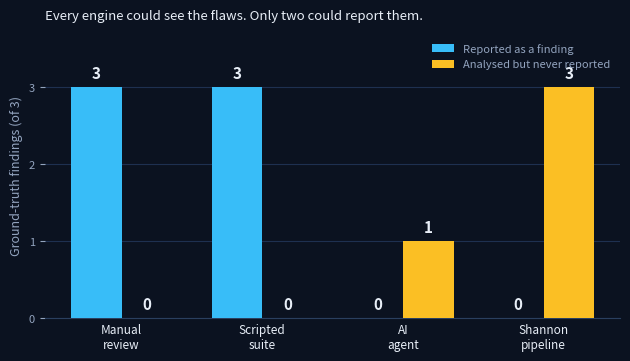

Reproduce this figure in Python.
"""Chart for slide 8: ground-truth findings reported versus merely analysed."""
import matplotlib
matplotlib.use("Agg")
import matplotlib.pyplot as plt
import numpy as np

BG = "#0B1220"
CYAN = "#38BDF8"
AMBER = "#FBBF24"
MUTED = "#93A4BF"
TEXT = "#E8EEF7"

engines = ["Manual\nreview", "Scripted\nsuite", "AI\nagent", "Shannon\npipeline"]
reported = [3, 3, 0, 0]
analysed = [0, 0, 1, 3]

x = np.arange(len(engines))
w = 0.36

fig, ax = plt.subplots(figsize=(6.2, 3.5), dpi=300)
fig.patch.set_facecolor(BG)
ax.set_facecolor(BG)

b1 = ax.bar(x - w / 2, reported, w, label="Reported as a finding", color=CYAN, zorder=3)
b2 = ax.bar(x + w / 2, analysed, w, label="Analysed but never reported", color=AMBER, zorder=3)

for bars in (b1, b2):
    for b in bars:
        h = b.get_height()
        ax.text(b.get_x() + b.get_width() / 2, h + 0.07, f"{int(h)}",
                ha="center", va="bottom", fontsize=11, color=TEXT, fontweight="bold")

ax.set_ylabel("Ground-truth findings (of 3)", fontsize=9, color=MUTED)
ax.set_xticks(x)
ax.set_xticklabels(engines, fontsize=8.5, color=TEXT)
ax.set_ylim(0, 3.7)
ax.set_yticks([0, 1, 2, 3])
ax.tick_params(axis="y", colors=MUTED, labelsize=8)
ax.tick_params(axis="x", length=0)

for spine in ("top", "right", "left"):
    ax.spines[spine].set_visible(False)
ax.spines["bottom"].set_color("#2A3F5F")

ax.grid(axis="y", color="#1E3050", linewidth=0.8, zorder=0)
ax.set_axisbelow(True)

leg = ax.legend(frameon=False, fontsize=8, loc="upper right", ncol=1)
for t in leg.get_texts():
    t.set_color(MUTED)

ax.set_title("Every engine could see the flaws. Only two could report them.",
             fontsize=9.5, color=TEXT, loc="left", pad=10)

fig.tight_layout(pad=0.35)
fig.savefig("fig-results.png", facecolor=BG, bbox_inches="tight")
print("written fig-results.png")
